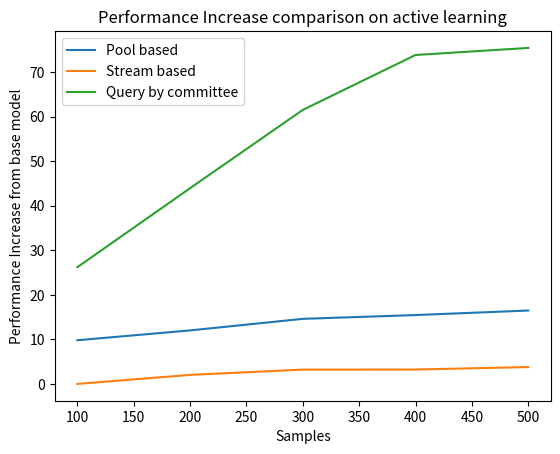

Write the Python code that produced this figure.
import matplotlib.pyplot as plt
# line 1 points
x1 = [100,200,300,400,500]
y1 = [9.803445765590883,12.01164765833536,14.608104828925034,15.457413249211346,16.476583353554968]
# plotting the line 1 points
plt.plot(x1, y1, label = "Pool based")


# line 2 points
x2 = [100,200,300,400,500]
y2 = [0,2.026461229274839,3.215541785295601,3.2322893987606767,3.784960643108369]

# plotting the line 2 points
plt.plot(x2, y2, label = "Stream based ")
plt.xlabel('Samples')


# query y committee: line 3
x3 = [100,200,300,400,500]
y3 = [26.20037807183367,43.93194706994329,61.51228733459357,73.83742911153122,75.42533081285445]
# plotting the line 2 points
plt.plot(x3, y3, label = "Query by committee")
plt.xlabel('Samples')

# Set the y axis label of the current axis.
plt.ylabel('Performance Increase from base model')
# Set a title of the current axes.
plt.title('Performance Increase comparison on active learning')
# show a legend on the plot
plt.legend()
# Display a figure.
plt.show()
